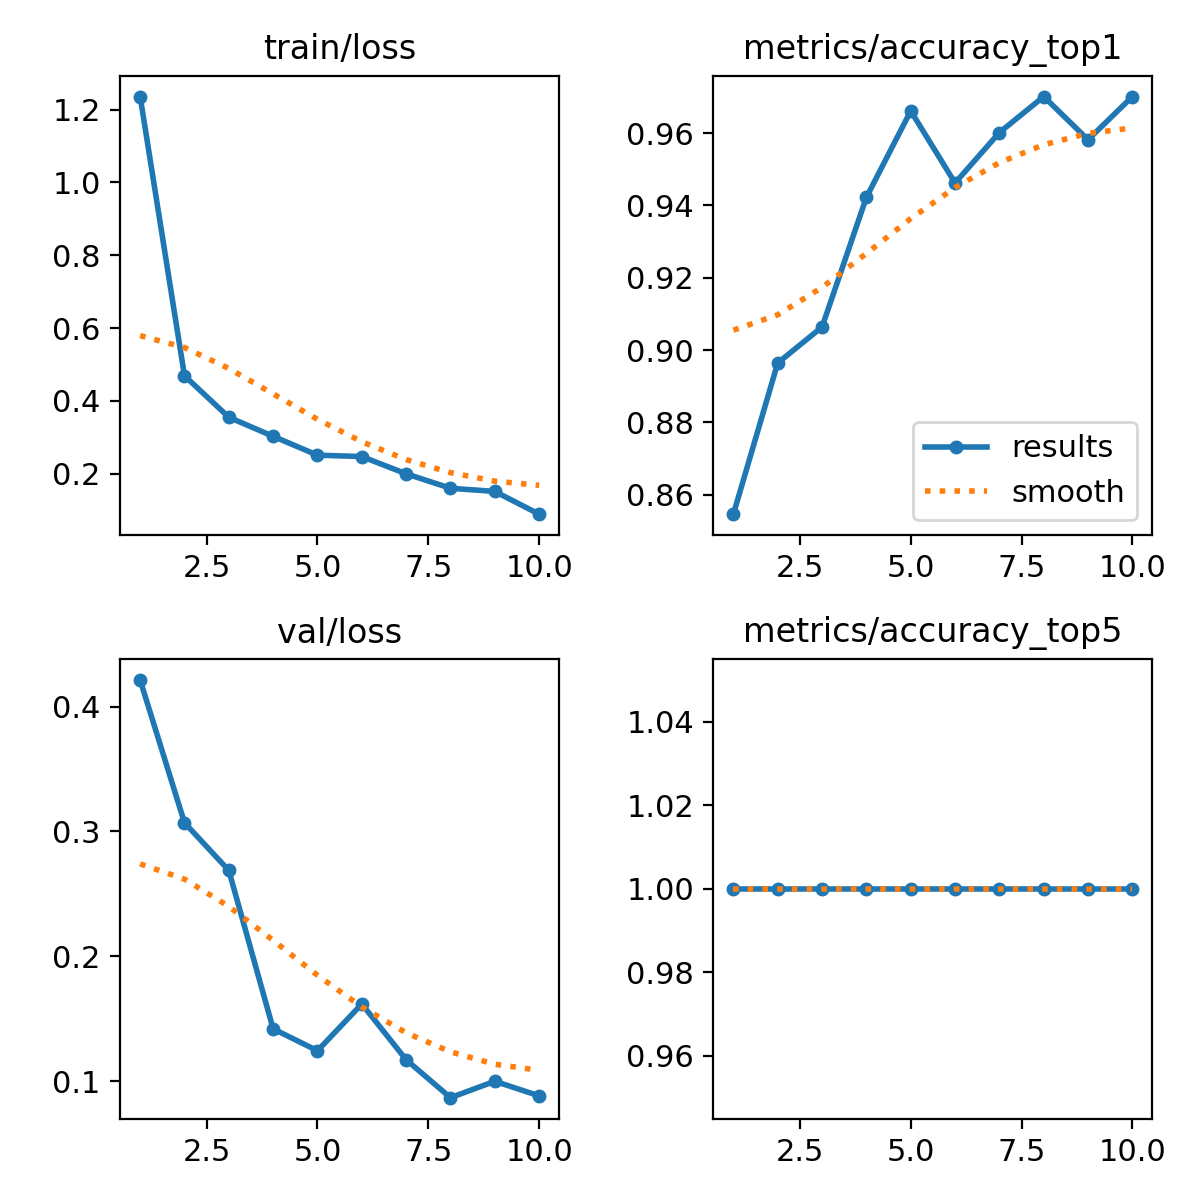

The data file committed next to this chart (first rows):
epoch, time, train/loss, metrics/accuracy_top1, metrics/accuracy_top5, val/loss, lr/pg0, lr/pg1, lr/pg2
1, 38.51, 1.236, 0.8546, 1, 0.4213, 0.000367, 0.000367, 0.000367
2, 74.86, 0.469, 0.8964, 1, 0.307, 0.0006643, 0.0006643, 0.0006643
3, 109.1, 0.3551, 0.9064, 1, 0.2688, 0.0008883, 0.0008883, 0.0008883
4, 143.6, 0.3027, 0.9422, 1, 0.1419, 0.000781, 0.000781, 0.000781
5, 178.2, 0.2509, 0.9661, 1, 0.1244, 0.000671, 0.000671, 0.000671
6, 212.7, 0.2471, 0.9462, 1, 0.1618, 0.0005611, 0.0005611, 0.0005611
7, 247.2, 0.1998, 0.9602, 1, 0.1172, 0.0004511, 0.0004511, 0.0004511
8, 281.9, 0.1601, 0.9701, 1, 0.08679, 0.0003411, 0.0003411, 0.0003411
9, 316.4, 0.1513, 0.9582, 1, 0.09992, 0.0002311, 0.0002311, 0.0002311
10, 350.7, 0.08885, 0.9701, 1, 0.08826, 0.0001211, 0.0001211, 0.0001211
